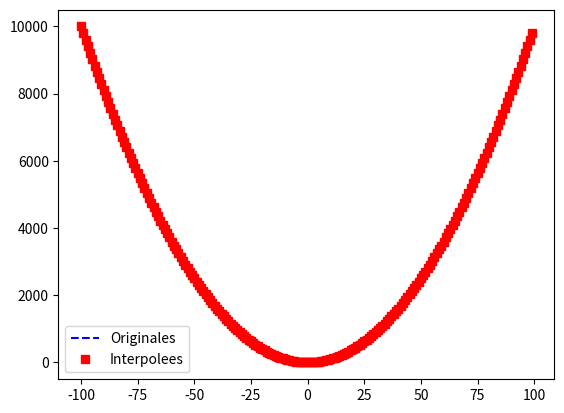

Reproduce this figure in Python.
'''
INTERPOLATOR - A serie interpolator using Python
[redacted]

This program is free software; you can redistribute it and/or
modify it under the terms of the GNU General Public License
as published by the Free Software Foundation; either version 2
of the License, or (at your option) any later version.

This program is distributed in the hope that it will be useful,
but WITHOUT ANY WARRANTY; without even the implied warranty of
MERCHANTABILITY or FITNESS FOR A PARTICULAR PURPOSE.  See the
GNU General Public License for more details.

You should have received a copy of the GNU General Public License
along with this program; if not, write to the Free Software
Foundation, Inc., 51 Franklin Street, Fifth Floor, Boston, MA  02110-1301, USA.
'''

# Code test pour le moment


import matplotlib.pyplot as plt         # module
from scipy.interpolate import lagrange  # fonction

# Donnees sources
x = range(-100,100)
y = [ pow(i,2) for i in x ]

# Polynome et images interpolees
xr = x[50:55]
yr = y[50:55]

p = lagrange(xr,yr)
yip = p(x)

# Affichage
plt.plot(x, y, 'b--', label='Originales')
plt.plot(x, yip, 'rs', label='Interpolees')
plt.legend()
plt.show()
